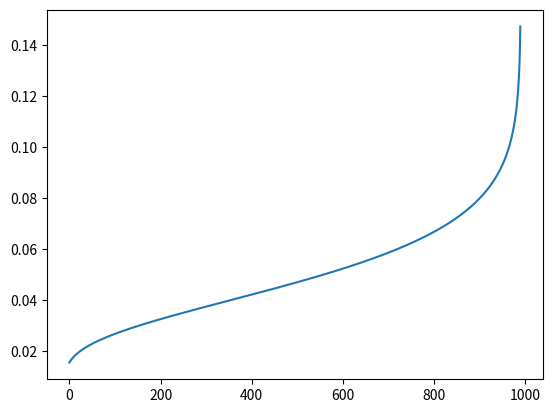

Here is the Python script that generated this plot:
# -*- coding: utf-8 -*-
"""
Created on Mon Jun  4 22:25:53 2018

[redacted]
"""

import numpy as np
from matplotlib import pyplot as plt
from scipy.stats import norm

def var_fct(alpha, correlation, uncond_def_prob):
    root      = np.sqrt(1 - correlation * correlation)
    ppf_alpha = norm.ppf(alpha) # inverse dist functio, ppf: percent point function
    ppf_prob  = norm.ppf(uncond_def_prob)
    return norm.cdf(( correlation * ppf_alpha + ppf_prob)/ root)

def alpha_fct(theta, correlation, uncond_def_prob):
    root      = np.sqrt(1 - correlation * correlation)
    ppf_theta = norm.ppf(theta) # inverse dist functio, ppf: percent point function
    ppf_prob  = norm.ppf(uncond_def_prob)
    return norm.cdf(( root * ppf_theta - ppf_prob)/ correlation)

x = np.arange(0.01,1,0.001)
rho = 0.2
def_prob = 0.04

plt.plot(var_fct(x,0.2,0.05))
var_fct(0.001,0.2,0.05)
